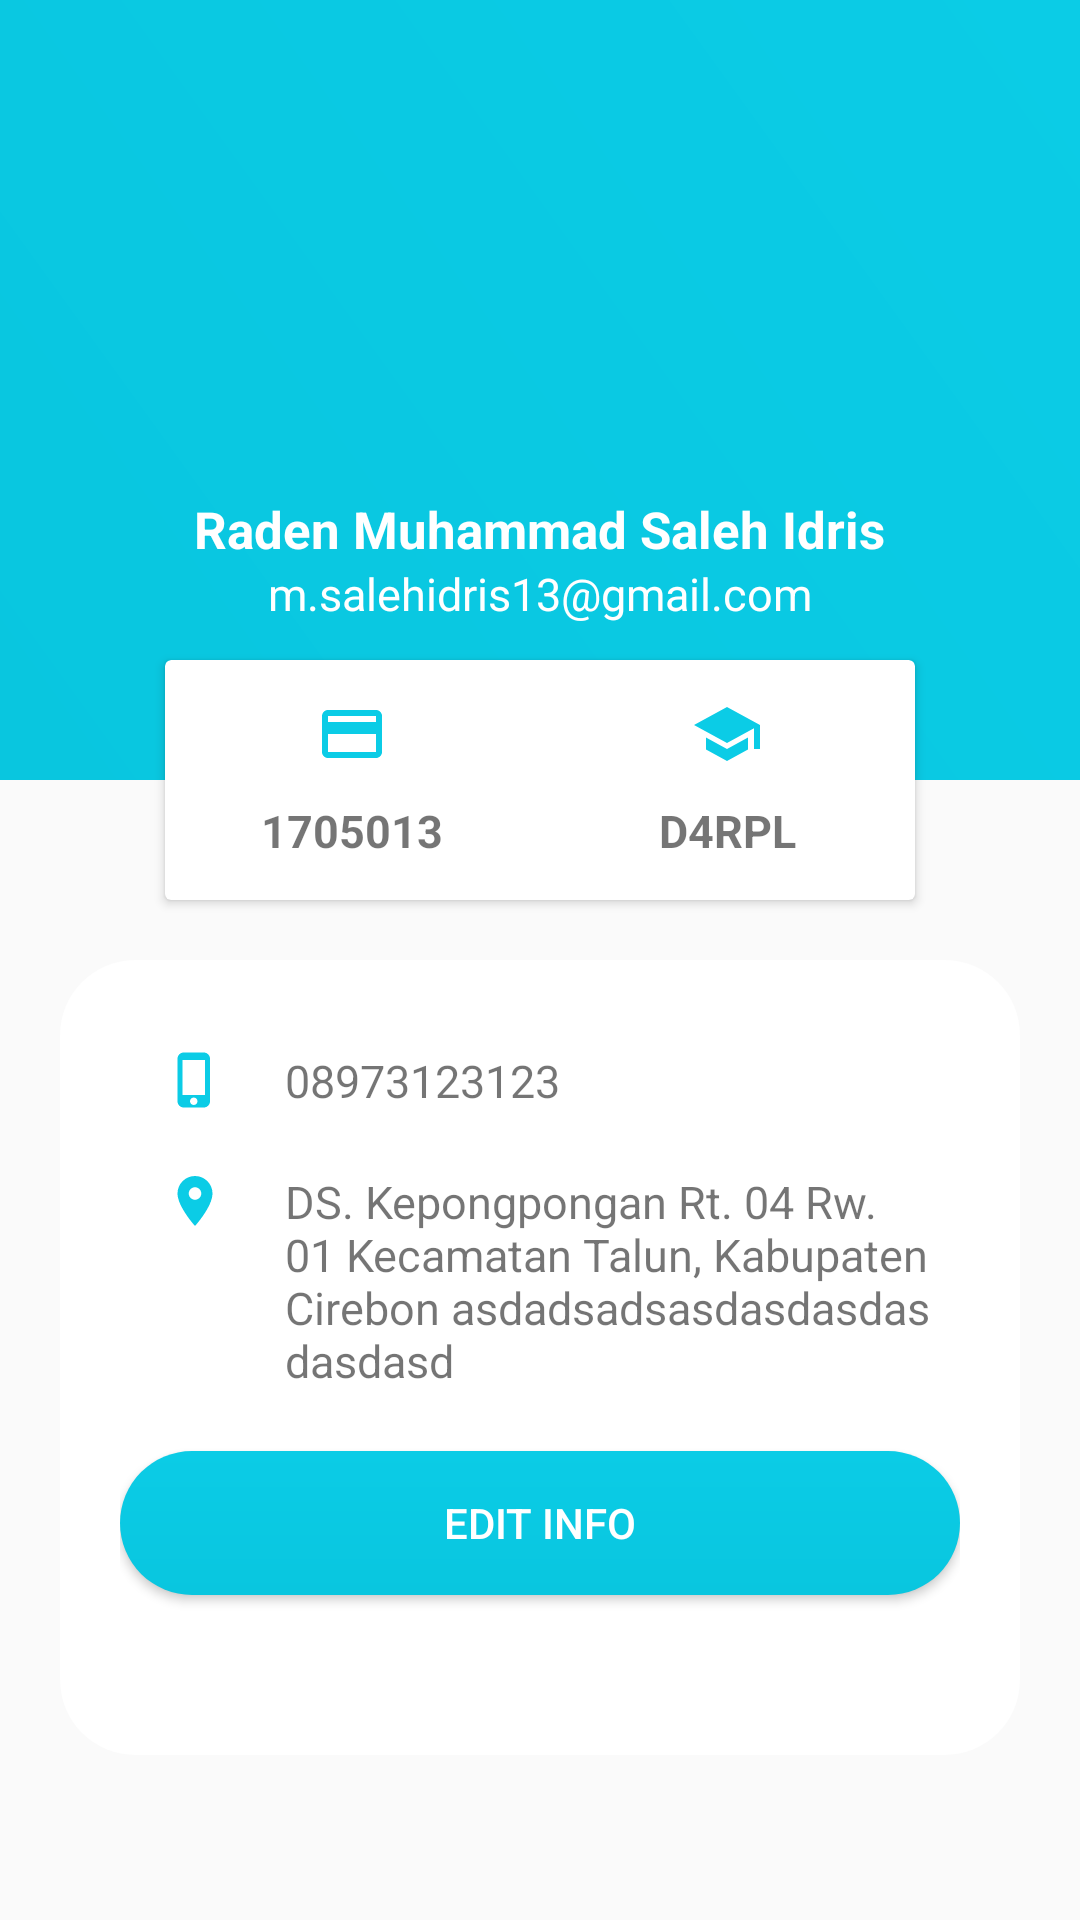

The Android layout XML behind this screen, and the referenced resources:
<!-- AndroidManifest.xml: activity theme AppThemeProfile -->
<!-- res/layout/activity_profile.xml -->
<?xml version="1.0" encoding="utf-8"?>
<LinearLayout xmlns:android="http://schemas.android.com/apk/res/android"
    xmlns:app="http://schemas.android.com/apk/res-auto"
    xmlns:tools="http://schemas.android.com/tools"
    android:layout_width="match_parent"
    android:layout_height="match_parent"
    tools:context=".ProfileActivity"
    android:orientation="vertical"
    android:background="#fafafa">

    <RelativeLayout
        android:layout_width="match_parent"
        android:layout_height="310dp">
        
        <LinearLayout
            android:background="@drawable/background_gradient_profile"
            android:layout_width="match_parent"
            android:layout_height="260dp"
            android:orientation="vertical">

            <ImageView
                android:id="@+id/imgProfile"
                android:layout_marginTop="55dp"
                android:layout_width="100dp"
                android:layout_height="100dp"
                android:src="@drawable/boy"
                android:layout_gravity="center_horizontal"/>
            <TextView
                android:id="@+id/txtnama"
                android:layout_marginTop="10dp"
                android:layout_width="wrap_content"
                android:layout_height="wrap_content"
                android:text="Raden Muhammad Saleh Idris"
                android:textColor="@color/colorWhite"
                android:textStyle="bold"
                android:textSize="17sp"
                android:layout_gravity="center_horizontal"/>
            <TextView
                android:id="@+id/txtemail"
                android:layout_width="wrap_content"
                android:layout_height="wrap_content"
                android:text="m.salehidris13@gmail.com"
                android:textColor="@color/colorWhite"
                android:textSize="15sp"
                android:layout_gravity="center_horizontal"/>
        </LinearLayout>
        
        <android.support.v7.widget.CardView
            android:layout_width="250dp"
            android:layout_height="80dp"
            android:layout_centerHorizontal="true"
            android:layout_marginTop="220dp">

            <LinearLayout
                android:layout_width="match_parent"
                android:layout_height="match_parent"
                android:orientation="horizontal"
                android:weightSum="2">

                <LinearLayout
                    android:id="@+id/LLnim"
                    android:gravity="center"
                    android:orientation="vertical"
                    android:layout_width="0dp"
                    android:layout_weight="1"
                    android:layout_height="match_parent">
                    <TextView
                        android:drawableLeft="@drawable/ic_credit_card_lightblue_24dp"
                        android:layout_width="wrap_content"
                        android:layout_height="wrap_content"
                        android:textSize="15sp"/>
                    <TextView
                        android:id="@+id/txtnim"
                        android:layout_width="wrap_content"
                        android:layout_height="wrap_content"
                        android:text="1705013"
                        android:textStyle="bold"
                        android:paddingTop="10sp"
                        android:textSize="15sp" />
                </LinearLayout>

                <LinearLayout
                    android:id="@+id/LLprodi"
                    android:gravity="center"
                    android:orientation="vertical"
                    android:layout_width="0dp"
                    android:layout_weight="1"
                    android:layout_height="match_parent">
                    <TextView
                        android:drawableLeft="@drawable/ic_school_lightblue_24dp"
                        android:layout_width="wrap_content"
                        android:layout_height="wrap_content"

                        android:textSize="15sp"/>
                    <TextView
                        android:id="@+id/txtprodi"
                        android:layout_width="wrap_content"
                        android:layout_height="wrap_content"
                        android:text="D4RPL"
                        android:textStyle="bold"
                        android:paddingTop="10sp"
                        android:textSize="15sp" />
                </LinearLayout>
            </LinearLayout>
        </android.support.v7.widget.CardView>
    </RelativeLayout>

    <LinearLayout
        android:id="@+id/LLinfo"
        android:layout_marginRight="20dp"
        android:layout_marginLeft="20dp"
        android:layout_marginTop="10dp"
        android:layout_centerHorizontal="true"
        android:background="@drawable/background_white"
        android:padding="20dp"
        android:orientation="vertical"
        android:layout_width="match_parent"
        android:layout_height="265dp">


        <LinearLayout
            android:id="@+id/LLnohp"
            android:padding="10dp"
            android:layout_marginLeft="5dp"
            android:layout_height="wrap_content"
            android:layout_width="wrap_content"
            android:orientation="horizontal"
            android:paddingLeft="10dp">
            <ImageView
                android:layout_width="20dp"
                android:layout_height="20dp"
                android:src="@drawable/ic_phone_iphone_lightblue_24dp" />
            <TextView
                android:id="@+id/txtnohp"
                android:layout_width="wrap_content"
                android:layout_height="wrap_content"
                android:layout_gravity="center_vertical"
                android:paddingLeft="20dp"
                android:textSize="15sp"
                android:text="08973123123"/>
        </LinearLayout>

        <LinearLayout
            android:id="@+id/LLalamat"
            android:padding="10dp"
            android:layout_marginLeft="5dp"
            android:layout_height="wrap_content"
            android:layout_width="wrap_content"
            android:orientation="horizontal"
            android:paddingLeft="10dp">
            <ImageView
                android:layout_width="20dp"
                android:layout_height="20dp"
                android:src="@drawable/ic_place_lightblue_24dp" />
            <TextView
                android:id="@+id/txtadds"
                android:layout_width="wrap_content"
                android:layout_height="wrap_content"
                android:layout_gravity="center_vertical"
                android:paddingLeft="20dp"
                android:textSize="15sp"
                android:text="DS. Kepongpongan Rt. 04 Rw. 01 Kecamatan Talun, Kabupaten Cirebon asdadsadsasdasdasdasdasdasd"/>
        </LinearLayout>
        <Button
            android:id="@+id/btnEditInfo"
            android:textColor="#FFF"
            android:background="@drawable/rec_gradient_lightblue"
            android:layout_marginTop="10dp"
            android:textAllCaps="false"
            android:text="EDIT INFO"
            android:layout_width="match_parent"
            android:layout_height="wrap_content" />

    </LinearLayout>


    
        
        
        
        
        
        
</LinearLayout>
<!-- resources referenced by this layout -->
<resources>
  <color name="colorWhite">#ffffff</color>
  <!-- drawable background_gradient_profile (drawable) -->
  <?xml version="1.0" encoding="utf-8"?>
  <shape xmlns:android="http://schemas.android.com/apk/res/android"
      android:shape="rectangle">
      <gradient
          android:startColor="#09c6df"
          android:endColor="#0bcce6"
          android:angle="45"/>
  </shape>
  <!-- drawable background_white (drawable) -->
  <?xml version="1.0" encoding="utf-8"?>
  <shape xmlns:android="http://schemas.android.com/apk/res/android"
      android:shape="rectangle">
      <gradient
          android:startColor="#FFF"
          android:endColor="#FFF"
          android:angle="90"/>
  
      <corners
          android:radius="25dp"/>
  </shape>
  <!-- drawable ic_credit_card_lightblue_24dp (drawable) -->
  <vector android:height="24dp" android:tint="#0BCCE6"
      android:viewportHeight="24.0" android:viewportWidth="24.0"
      android:width="24dp" xmlns:android="http://schemas.android.com/apk/res/android">
      <path android:fillColor="#FF000000" android:pathData="M20,4L4,4c-1.11,0 -1.99,0.89 -1.99,2L2,18c0,1.11 0.89,2 2,2h16c1.11,0 2,-0.89 2,-2L22,6c0,-1.11 -0.89,-2 -2,-2zM20,18L4,18v-6h16v6zM20,8L4,8L4,6h16v2z"/>
  </vector>
  <!-- drawable ic_phone_iphone_lightblue_24dp (drawable) -->
  <vector android:height="24dp" android:tint="#0BCCE6"
      android:viewportHeight="24.0" android:viewportWidth="24.0"
      android:width="24dp" xmlns:android="http://schemas.android.com/apk/res/android">
      <path android:fillColor="#FF000000" android:pathData="M15.5,1h-8C6.12,1 5,2.12 5,3.5v17C5,21.88 6.12,23 7.5,23h8c1.38,0 2.5,-1.12 2.5,-2.5v-17C18,2.12 16.88,1 15.5,1zM11.5,22c-0.83,0 -1.5,-0.67 -1.5,-1.5s0.67,-1.5 1.5,-1.5 1.5,0.67 1.5,1.5 -0.67,1.5 -1.5,1.5zM16,18L7,18L7,4h9v14z"/>
  </vector>
  <!-- drawable ic_place_lightblue_24dp (drawable) -->
  <vector android:height="24dp" android:tint="#0BCCE6"
      android:viewportHeight="24.0" android:viewportWidth="24.0"
      android:width="24dp" xmlns:android="http://schemas.android.com/apk/res/android">
      <path android:fillColor="#FF000000" android:pathData="M12,2C8.13,2 5,5.13 5,9c0,5.25 7,13 7,13s7,-7.75 7,-13c0,-3.87 -3.13,-7 -7,-7zM12,11.5c-1.38,0 -2.5,-1.12 -2.5,-2.5s1.12,-2.5 2.5,-2.5 2.5,1.12 2.5,2.5 -1.12,2.5 -2.5,2.5z"/>
  </vector>
  <!-- drawable ic_school_lightblue_24dp (drawable) -->
  <vector android:height="24dp" android:tint="#0BCCE6"
      android:viewportHeight="24.0" android:viewportWidth="24.0"
      android:width="24dp" xmlns:android="http://schemas.android.com/apk/res/android">
      <path android:fillColor="#FF000000" android:pathData="M5,13.18v4L12,21l7,-3.82v-4L12,17l-7,-3.82zM12,3L1,9l11,6 9,-4.91V17h2V9L12,3z"/>
  </vector>
  <!-- drawable rec_gradient_lightblue (drawable) -->
  <?xml version="1.0" encoding="utf-8"?>
  <shape xmlns:android="http://schemas.android.com/apk/res/android"
      android:shape="rectangle">
      <gradient
          android:startColor="#09c6df"
          android:endColor="#0bcce6"
          android:angle="90"/>
      <corners
          android:radius="25dp"/>
  </shape>
  <style name="AppThemeProfile" parent="Theme.AppCompat.Light.NoActionBar">
          
          <item name="colorPrimary">#0bcce6</item>
          <item name="colorPrimaryDark">#0bcce6</item>
          <item name="colorAccent">#0bcce6</item>
      </style>
</resources>
